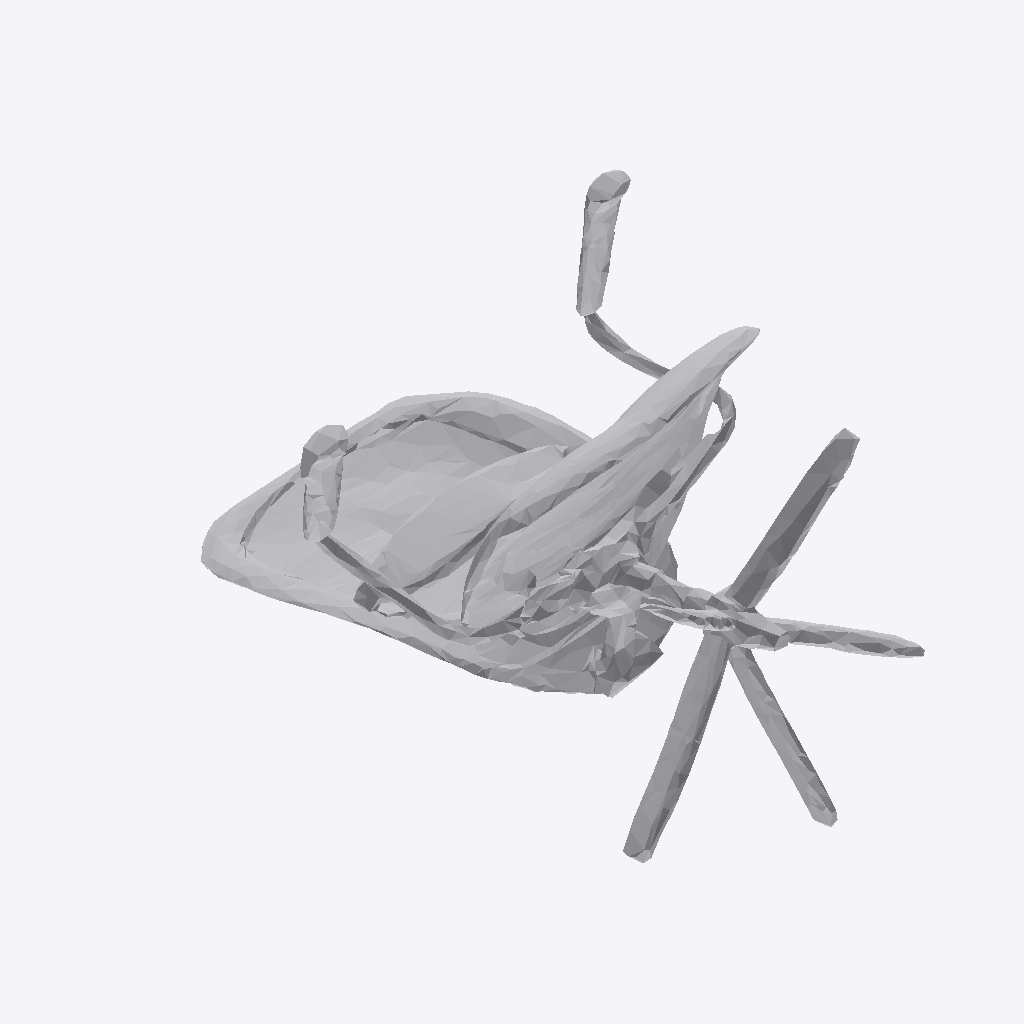
Isometric view of an IFC building model (IFC-SPF (STEP), schema IFC4, length unit metre), seen from the south-west, elements coloured by IFC class: 1 other element (light grey).
Extent 1.4 m × 1.9 m × 1.5 m (x, y, z). Storeys (1): Ground Floor at 0.00 m. Elements (1): 1 IfcFurniture.

HEADER;
FILE_DESCRIPTION(('ViewDefinition [CoordinationView]'),'2;1');
FILE_NAME('','2026-07-12T14:30:01',(''),(''),'IfcOpenShell 0.8.0','IfcOpenShell 0.8.0','');
FILE_SCHEMA(('IFC4'));
ENDSEC;
DATA;
#17=IFCPROJECT('0MVjcBkaT3XhqZVfuZ1zHD',#5,'Office Project',$,$,$,$,(#15),#10);
#20=IFCSITE('3ewujyrNf7TemSVK3osIYi',#5,'Site',$,$,#19,$,$,.ELEMENT.,$,$,$,$,$);
#22=IFCBUILDING('0o9YGl_Gj5dgqMaGA8hnbr',#5,'Building',$,$,#21,$,$,.ELEMENT.,$,$,$);
#24=IFCBUILDINGSTOREY('31aew5PNz2dvHmU$bc4_ii',#5,'Ground Floor',$,$,#23,$,$,.ELEMENT.,0.0);
#35=IFCFURNITURE('1$RLC082j6W8QFQhFVWt$O',#5,'list09_office_chair',$,$,#34,#31,$,$);
ENDSEC;
